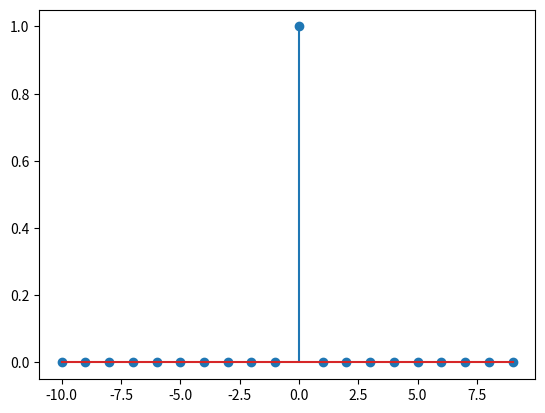

This figure's Python source:
# impulso unitário

from pylab import *
import matplotlib.pyplot as plt

n = np.arange(-10, 10, 1)
impulse = (n == 0) * 1

plt.stem(n, impulse)
plt.show()
